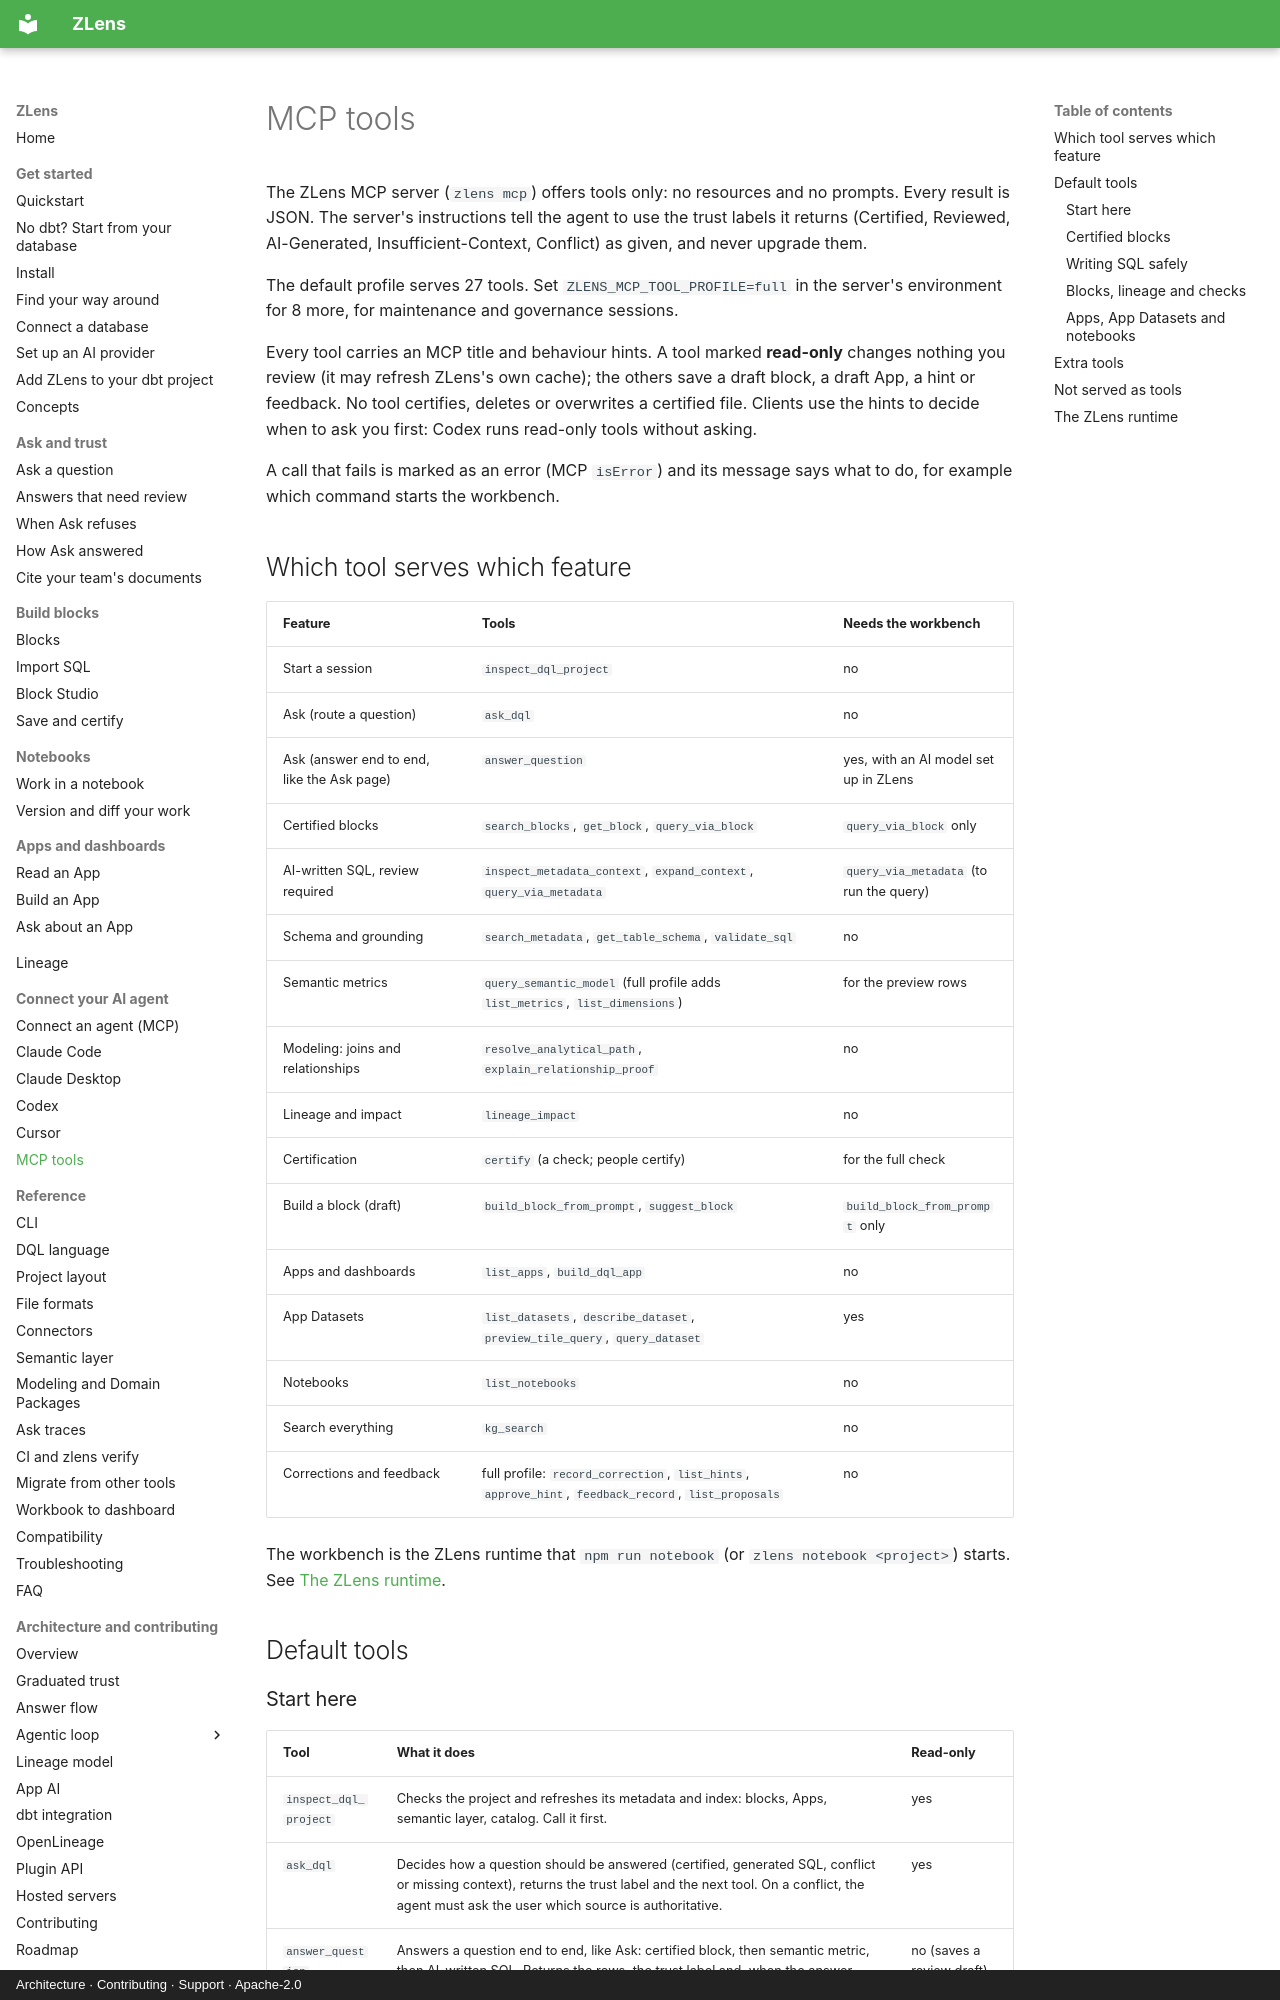

repository: duckcode-ai-labs/dql · page: agents/tools/index.html · generator: mkdocs · copyright: Architecture · Contributing · Support · Apache-2.0

# MCP tools

The ZLens MCP server (`zlens mcp`) offers tools only: no resources and no
prompts. Every result is JSON. The server's instructions tell the agent to
use the trust labels it returns (Certified, Reviewed, AI-Generated,
Insufficient-Context, Conflict) as given, and never upgrade them.

The default profile serves 27 tools. Set `ZLENS_MCP_TOOL_PROFILE=full` in the
server's environment for 8 more, for maintenance and governance sessions.

Every tool carries an MCP title and behaviour hints. A tool marked
**read-only** changes nothing you review (it may refresh ZLens's own cache);
the others save a draft block, a draft App, a hint or feedback. No tool
certifies, deletes or overwrites a certified file. Clients use the hints to
decide when to ask you first: Codex runs read-only tools without asking.

A call that fails is marked as an error (MCP `isError`) and its message says
what to do, for example which command starts the workbench.

## Which tool serves which feature

| Feature | Tools | Needs the workbench |
|---|---|---|
| Start a session | `inspect_dql_project` | no |
| Ask (route a question) | `ask_dql` | no |
| Ask (answer end to end, like the Ask page) | `answer_question` | yes, with an AI model set up in ZLens |
| Certified blocks | `search_blocks`, `get_block`, `query_via_block` | `query_via_block` only |
| AI-written SQL, review required | `inspect_metadata_context`, `expand_context`, `query_via_metadata` | `query_via_metadata` (to run the query) |
| Schema and grounding | `search_metadata`, `get_table_schema`, `validate_sql` | no |
| Semantic metrics | `query_semantic_model` (full profile adds `list_metrics`, `list_dimensions`) | for the preview rows |
| Modeling: joins and relationships | `resolve_analytical_path`, `explain_relationship_proof` | no |
| Lineage and impact | `lineage_impact` | no |
| Certification | `certify` (a check; people certify) | for the full check |
| Build a block (draft) | `build_block_from_prompt`, `suggest_block` | `build_block_from_prompt` only |
| Apps and dashboards | `list_apps`, `build_dql_app` | no |
| App Datasets | `list_datasets`, `describe_dataset`, `preview_tile_query`, `query_dataset` | yes |
| Notebooks | `list_notebooks` | no |
| Search everything | `kg_search` | no |
| Corrections and feedback | full profile: `record_correction`, `list_hints`, `approve_hint`, `feedback_record`, `list_proposals` | no |

The workbench is the ZLens runtime that `npm run notebook` (or
`zlens notebook <project>`) starts. See [The ZLens runtime](#the-zlens-runtime).

## Default tools
